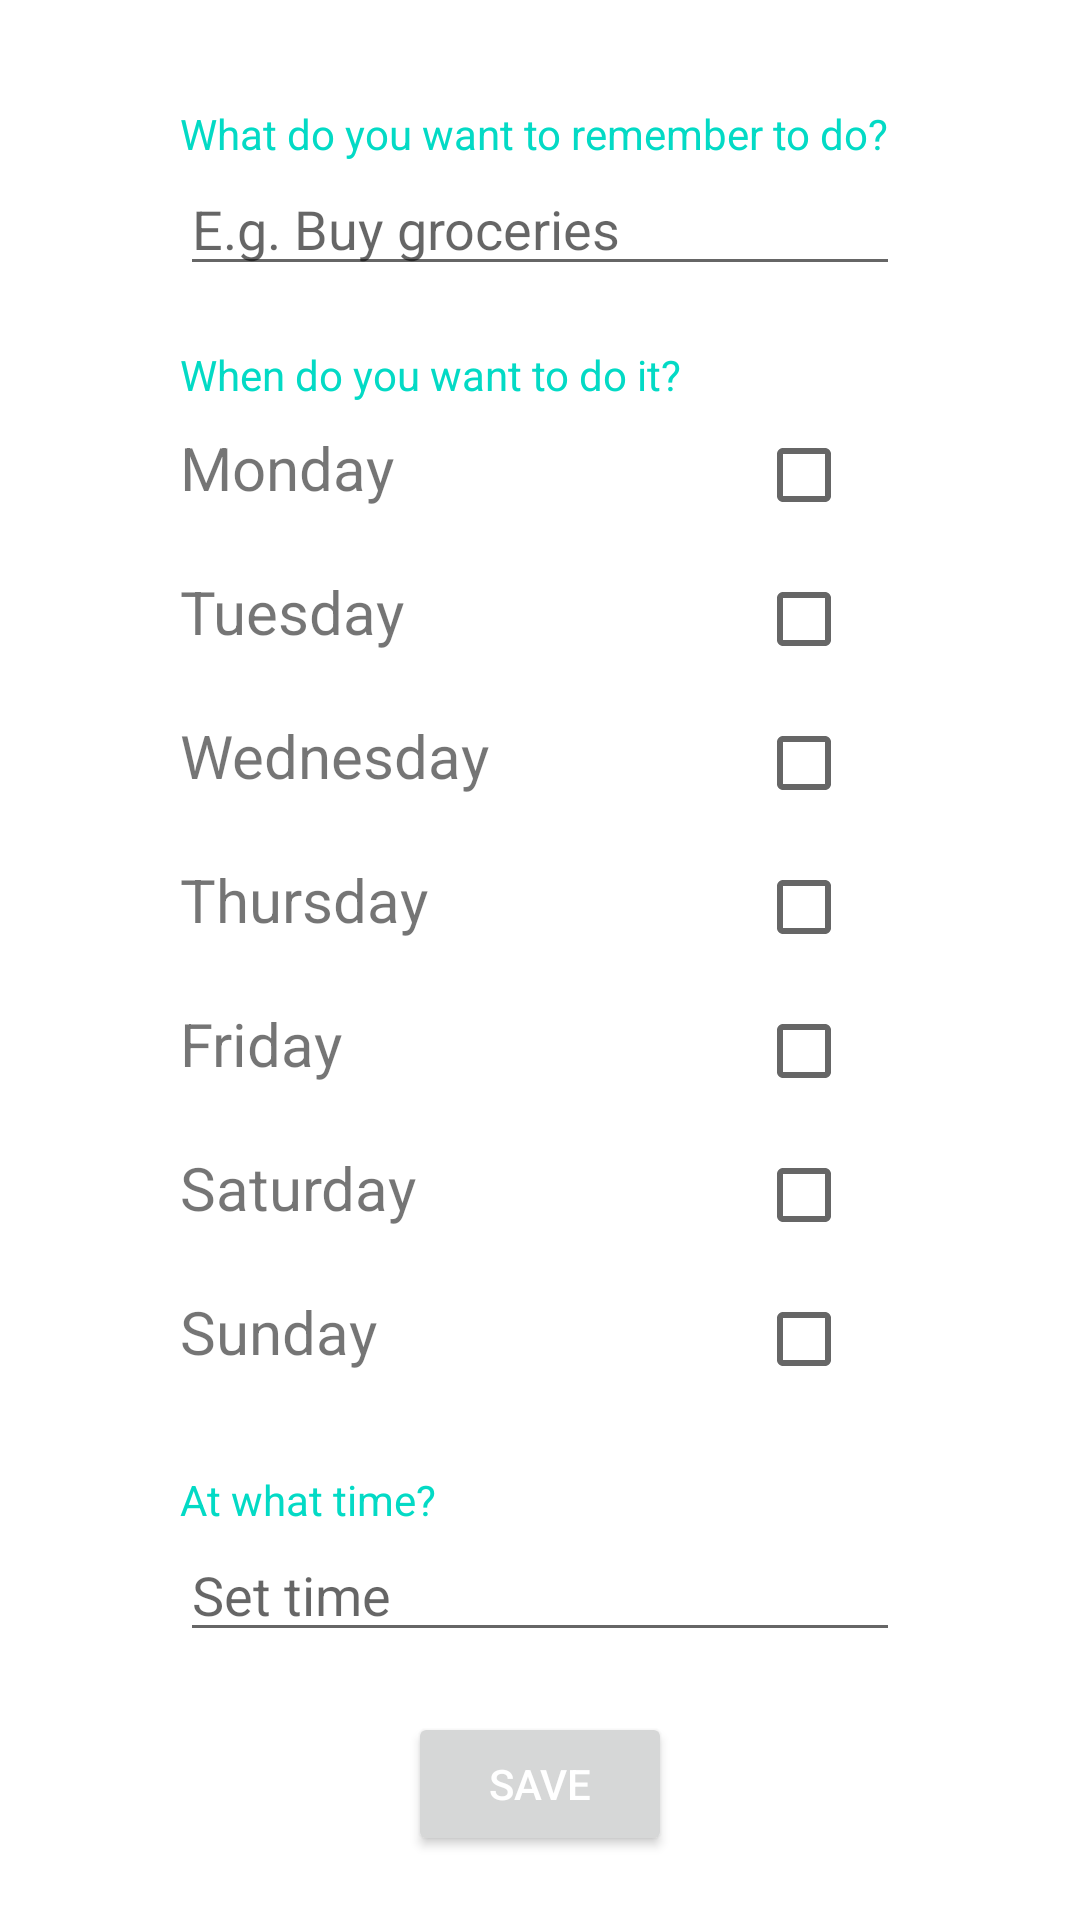

This screen was rendered from an Android layout file. Write that file and the resources it references.
<!-- AndroidManifest.xml: application theme Theme.Digimind -->
<!-- res/layout/fragment_dashboard.xml -->
<?xml version="1.0" encoding="utf-8"?>
<LinearLayout
    xmlns:android="http://schemas.android.com/apk/res/android"
    xmlns:app="http://schemas.android.com/apk/res-auto"
    xmlns:tools="http://schemas.android.com/tools"
    android:layout_width="match_parent"
    android:layout_height="match_parent"
    android:paddingHorizontal="60dp"
    android:orientation="vertical"
    tools:context=".ui.dashboard.DashboardFragment"
>
    <ImageView
            android:layout_width="match_parent"
            android:layout_height="wrap_content"
            android:src="@drawable/logobrain"
            android:scaleType="fitCenter"
            android:layout_marginTop="@dimen/logo_mt"
    />
    <ScrollView
        android:layout_width="match_parent"
        android:layout_height="match_parent"
    >
        <LinearLayout
            android:layout_width="match_parent"
            android:layout_height="wrap_content"
            android:orientation="vertical"
        >
            <TextView
                android:id="@+id/lbl_reminder"
                android:layout_width="match_parent"
                android:layout_height="wrap_content"
                android:text="@string/nr_label_one"
                android:textColor="@color/colorAccent"
                android:layout_marginTop="20dp"
            />
            <EditText
                android:id="@+id/txt_reminder"
                android:layout_width="match_parent"
                android:layout_height="wrap_content"
                android:hint="@string/nr_input_one_hint"
            />
            <TextView
                    android:id="@+id/lbl_frequency"
                    android:layout_width="match_parent"
                    android:layout_height="wrap_content"
                    android:text="@string/nr_label_two"
                    android:textColor="@color/colorAccent"
                    android:layout_marginTop="20dp"
            />
            <TableLayout
                android:layout_width="match_parent"
                android:layout_height="wrap_content"
                android:stretchColumns="0"
            >
                <TableRow
                    android:layout_width="match_parent"
                    android:layout_height="wrap_content"
                >
                    <TextView
                        android:layout_width="wrap_content"
                        android:layout_height="wrap_content"
                        android:text="@string/monday"
                        android:textSize="20sp"
                    />
                    <CheckBox
                        android:id="@+id/monday"
                        android:layout_width="wrap_content"
                        android:layout_height="wrap_content"
                        android:layout_marginLeft="@dimen/chk_ml"
                    />
                </TableRow>
                <TableRow
                    android:layout_width="match_parent"
                    android:layout_height="wrap_content"
                >
                    <TextView
                        android:layout_width="wrap_content"
                        android:layout_height="wrap_content"
                        android:text="@string/tuesday"
                        android:textSize="20sp"
                    />
                    <CheckBox
                        android:id="@+id/tuesday"
                        android:layout_width="wrap_content"
                        android:layout_height="wrap_content"
                        android:layout_marginLeft="@dimen/chk_ml"
                    />
                </TableRow>
                <TableRow
                    android:layout_width="match_parent"
                    android:layout_height="wrap_content"
                >
                    <TextView
                        android:layout_width="wrap_content"
                        android:layout_height="wrap_content"
                        android:text="@string/wednesday"
                        android:textSize="20sp"
                    />
                    <CheckBox
                        android:id="@+id/wednesday"
                        android:layout_width="wrap_content"
                        android:layout_height="wrap_content"
                        android:layout_marginLeft="@dimen/chk_ml"
                    />
                </TableRow>
                <TableRow
                    android:layout_width="match_parent"
                    android:layout_height="wrap_content"
                >
                    <TextView
                        android:layout_width="wrap_content"
                        android:layout_height="wrap_content"
                        android:text="@string/thursday"
                        android:textSize="20sp"
                    />
                    <CheckBox
                        android:id="@+id/thursday"
                        android:layout_width="wrap_content"
                        android:layout_height="wrap_content"
                        android:layout_marginLeft="@dimen/chk_ml"
                    />
                </TableRow>
                <TableRow
                    android:layout_width="match_parent"
                    android:layout_height="wrap_content"
                >
                    <TextView
                        android:layout_width="wrap_content"
                        android:layout_height="wrap_content"
                        android:text="@string/friday"
                        android:textSize="20sp"
                    />
                    <CheckBox
                        android:id="@+id/friday"
                        android:layout_width="wrap_content"
                        android:layout_height="wrap_content"
                        android:layout_marginLeft="@dimen/chk_ml"
                    />
                </TableRow>
                <TableRow
                    android:layout_width="match_parent"
                    android:layout_height="wrap_content"
                >
                    <TextView
                        android:layout_width="wrap_content"
                        android:layout_height="wrap_content"
                        android:text="@string/saturday"
                        android:textSize="20sp"
                    />
                    <CheckBox
                        android:id="@+id/saturday"
                        android:layout_width="wrap_content"
                        android:layout_height="wrap_content"
                        android:layout_marginLeft="@dimen/chk_ml"
                    />
                </TableRow>
                <TableRow
                    android:layout_width="match_parent"
                    android:layout_height="wrap_content"
                >
                    <TextView
                        android:layout_width="wrap_content"
                        android:layout_height="wrap_content"
                        android:text="@string/sunday"
                        android:textSize="20sp"
                    />
                    <CheckBox
                        android:id="@+id/sunday"
                        android:layout_width="wrap_content"
                        android:layout_height="wrap_content"
                        android:layout_marginLeft="@dimen/chk_ml"
                    />
                </TableRow>
            </TableLayout>

            <TextView
                    android:id="@+id/lbl_time"
                    android:layout_width="match_parent"
                    android:layout_height="wrap_content"
                    android:text="@string/nr_label_three"
                    android:textColor="@color/colorAccent"
                    android:layout_marginTop="20dp"
            />
            <EditText
                android:id="@+id/txt_time"
                android:layout_width="match_parent"
                android:layout_height="wrap_content"
                android:hint="@string/nr_input_two_hint"
                android:inputType="time"
            />
            <Button
                android:layout_width="wrap_content"
                android:layout_height="wrap_content"
                android:layout_marginTop="20dp"
                android:layout_gravity="center"
                android:text="@string/nr_button"
                android:textColor="@color/white"
            />
        </LinearLayout>
    </ScrollView>
</LinearLayout>
<!-- resources referenced by this layout -->
<resources>
  <dimen name="chk_ml">30dp</dimen>
  <dimen name="logo_mt">15dp</dimen>
  <string name="friday">Friday</string>
  <string name="monday">Monday</string>
  <string name="nr_button">Save</string>
  <string name="nr_input_one_hint">E.g. Buy groceries</string>
  <string name="nr_input_two_hint">Set time</string>
  <string name="nr_label_one">What do you want to remember to do?</string>
  <string name="nr_label_three">At what time?</string>
  <string name="nr_label_two">When do you want to do it?</string>
  <string name="saturday">Saturday</string>
  <string name="sunday">Sunday</string>
  <string name="thursday">Thursday</string>
  <string name="tuesday">Tuesday</string>
  <string name="wednesday">Wednesday</string>
  <style name="Theme.Digimind" parent="Theme.MaterialComponents.DayNight.DarkActionBar">
          
          <item name="colorPrimary">@color/colorPrimary</item>
          <item name="colorPrimaryVariant">@color/colorPrimaryDark</item>
          <item name="colorOnPrimary">@color/colorAccent</item>
          
          <item name="colorSecondary">@color/teal_200</item>
          <item name="colorSecondaryVariant">@color/teal_700</item>
          <item name="colorOnSecondary">@color/black</item>
          
          <item name="android:statusBarColor">?attr/colorPrimaryVariant</item>
          
      </style>
  <!-- not gathered from this repository: default colours our renderer supplied (Android Studio template values) -->
  <color name="teal_200">#FF03DAC5</color>
  <color name="teal_700">#FF018786</color>
  <color name="black">#FF000000</color>
  <color name="white">#FFFFFFFF</color>
  <color name="colorPrimary">#FF6200EE</color>
  <color name="colorPrimaryDark">#FF3700B3</color>
  <color name="colorAccent">#FF03DAC5</color>
</resources>
